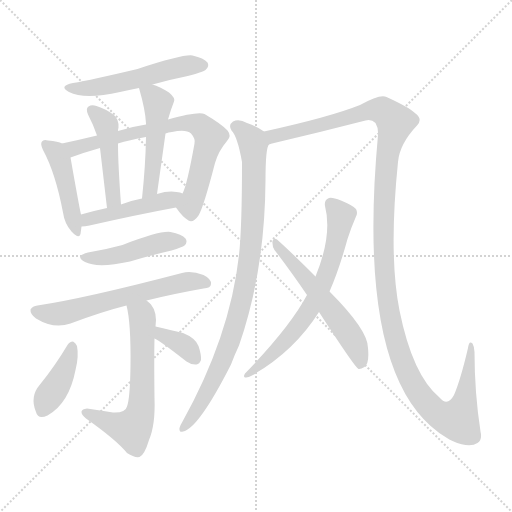
t = 0.00 s
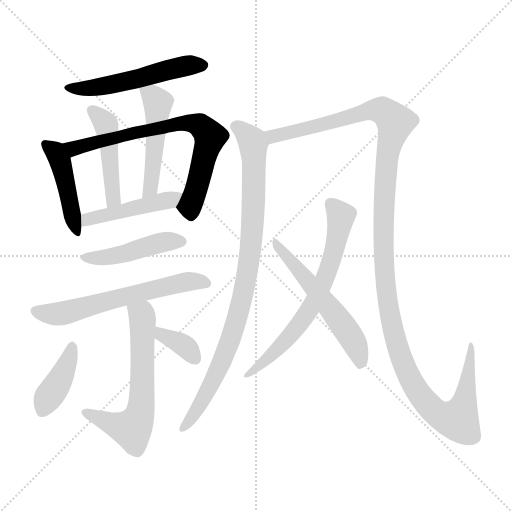
t = 2.21 s
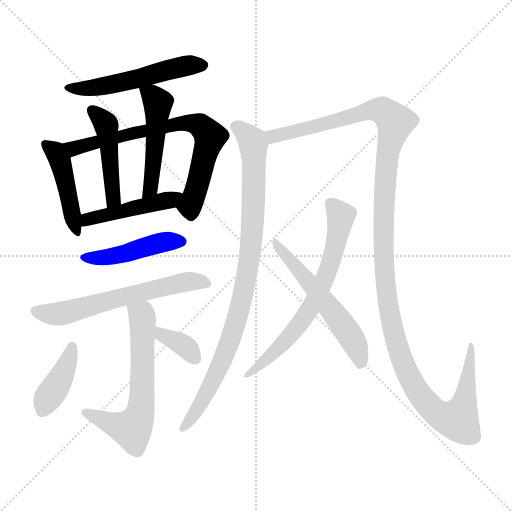
t = 4.42 s
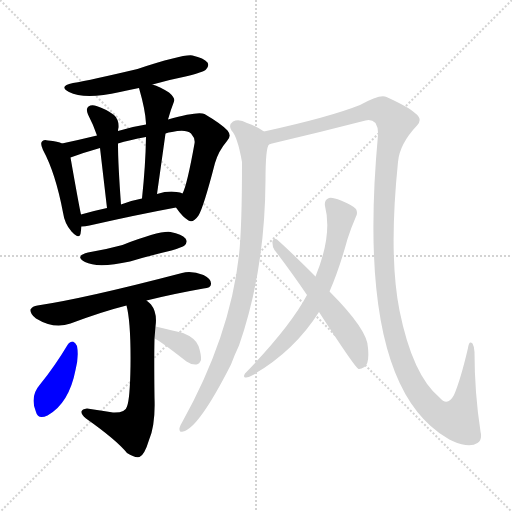
t = 6.63 s
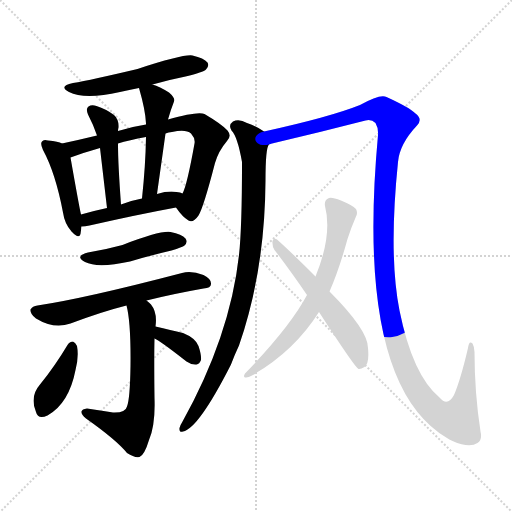
t = 8.84 s
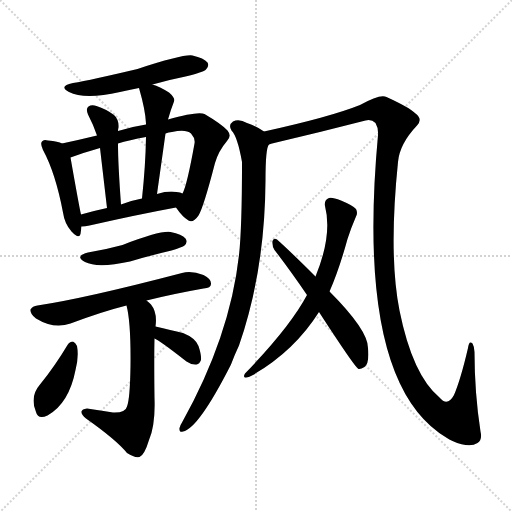
t = 11.05 s

The animated SVG that drew these frames (rendered in a browser with its animation timeline set to each time). Animation: 15 CSS @keyframes rules; one cycle of 11.05 s.

<svg version="1.1" viewBox="0 0 1024 1024" xmlns="http://www.w3.org/2000/svg">
  <g stroke="lightgray" stroke-dasharray="1,1" stroke-width="1" transform="scale(4, 4)">
    <line x1="0" y1="0" x2="256" y2="256"></line>
    <line x1="256" y1="0" x2="0" y2="256"></line>
    <line x1="128" y1="0" x2="128" y2="256"></line>
    <line x1="0" y1="128" x2="256" y2="128"></line>
  </g>
<g transform="scale(1, -1) translate(0, -900)">
   <style type="text/css">
    @keyframes keyframes0 {
      from {
       stroke: blue;
       stroke-dashoffset: 528;
       stroke-width: 128;
       }
       63% {
       animation-timing-function: step-end;
       stroke: blue;
       stroke-dashoffset: 0;
       stroke-width: 128;
       }
       to {
       stroke: black;
       stroke-width: 1024;
       }
       }
       #make-me-a-hanzi-animation-0 {
         animation: keyframes0 0.679688s both;
         animation-delay: 0.000000s;
         animation-timing-function: linear;
       }
    @keyframes keyframes1 {
      from {
       stroke: blue;
       stroke-dashoffset: 447;
       stroke-width: 128;
       }
       59% {
       animation-timing-function: step-end;
       stroke: blue;
       stroke-dashoffset: 0;
       stroke-width: 128;
       }
       to {
       stroke: black;
       stroke-width: 1024;
       }
       }
       #make-me-a-hanzi-animation-1 {
         animation: keyframes1 0.613770s both;
         animation-delay: 0.679688s;
         animation-timing-function: linear;
       }
    @keyframes keyframes2 {
      from {
       stroke: blue;
       stroke-dashoffset: 722;
       stroke-width: 128;
       }
       70% {
       animation-timing-function: step-end;
       stroke: blue;
       stroke-dashoffset: 0;
       stroke-width: 128;
       }
       to {
       stroke: black;
       stroke-width: 1024;
       }
       }
       #make-me-a-hanzi-animation-2 {
         animation: keyframes2 0.837565s both;
         animation-delay: 1.293457s;
         animation-timing-function: linear;
       }
    @keyframes keyframes3 {
      from {
       stroke: blue;
       stroke-dashoffset: 457;
       stroke-width: 128;
       }
       60% {
       animation-timing-function: step-end;
       stroke: blue;
       stroke-dashoffset: 0;
       stroke-width: 128;
       }
       to {
       stroke: black;
       stroke-width: 1024;
       }
       }
       #make-me-a-hanzi-animation-3 {
         animation: keyframes3 0.621908s both;
         animation-delay: 2.131022s;
         animation-timing-function: linear;
       }
    @keyframes keyframes4 {
      from {
       stroke: blue;
       stroke-dashoffset: 482;
       stroke-width: 128;
       }
       61% {
       animation-timing-function: step-end;
       stroke: blue;
       stroke-dashoffset: 0;
       stroke-width: 128;
       }
       to {
       stroke: black;
       stroke-width: 1024;
       }
       }
       #make-me-a-hanzi-animation-4 {
         animation: keyframes4 0.642253s both;
         animation-delay: 2.752930s;
         animation-timing-function: linear;
       }
    @keyframes keyframes5 {
      from {
       stroke: blue;
       stroke-dashoffset: 455;
       stroke-width: 128;
       }
       60% {
       animation-timing-function: step-end;
       stroke: blue;
       stroke-dashoffset: 0;
       stroke-width: 128;
       }
       to {
       stroke: black;
       stroke-width: 1024;
       }
       }
       #make-me-a-hanzi-animation-5 {
         animation: keyframes5 0.620280s both;
         animation-delay: 3.395182s;
         animation-timing-function: linear;
       }
    @keyframes keyframes6 {
      from {
       stroke: blue;
       stroke-dashoffset: 450;
       stroke-width: 128;
       }
       59% {
       animation-timing-function: step-end;
       stroke: blue;
       stroke-dashoffset: 0;
       stroke-width: 128;
       }
       to {
       stroke: black;
       stroke-width: 1024;
       }
       }
       #make-me-a-hanzi-animation-6 {
         animation: keyframes6 0.616211s both;
         animation-delay: 4.015462s;
         animation-timing-function: linear;
       }
    @keyframes keyframes7 {
      from {
       stroke: blue;
       stroke-dashoffset: 607;
       stroke-width: 128;
       }
       66% {
       animation-timing-function: step-end;
       stroke: blue;
       stroke-dashoffset: 0;
       stroke-width: 128;
       }
       to {
       stroke: black;
       stroke-width: 1024;
       }
       }
       #make-me-a-hanzi-animation-7 {
         animation: keyframes7 0.743978s both;
         animation-delay: 4.631673s;
         animation-timing-function: linear;
       }
    @keyframes keyframes8 {
      from {
       stroke: blue;
       stroke-dashoffset: 612;
       stroke-width: 128;
       }
       67% {
       animation-timing-function: step-end;
       stroke: blue;
       stroke-dashoffset: 0;
       stroke-width: 128;
       }
       to {
       stroke: black;
       stroke-width: 1024;
       }
       }
       #make-me-a-hanzi-animation-8 {
         animation: keyframes8 0.748047s both;
         animation-delay: 5.375651s;
         animation-timing-function: linear;
       }
    @keyframes keyframes9 {
      from {
       stroke: blue;
       stroke-dashoffset: 397;
       stroke-width: 128;
       }
       56% {
       animation-timing-function: step-end;
       stroke: blue;
       stroke-dashoffset: 0;
       stroke-width: 128;
       }
       to {
       stroke: black;
       stroke-width: 1024;
       }
       }
       #make-me-a-hanzi-animation-9 {
         animation: keyframes9 0.573079s both;
         animation-delay: 6.123698s;
         animation-timing-function: linear;
       }
    @keyframes keyframes10 {
      from {
       stroke: blue;
       stroke-dashoffset: 350;
       stroke-width: 128;
       }
       53% {
       animation-timing-function: step-end;
       stroke: blue;
       stroke-dashoffset: 0;
       stroke-width: 128;
       }
       to {
       stroke: black;
       stroke-width: 1024;
       }
       }
       #make-me-a-hanzi-animation-10 {
         animation: keyframes10 0.534831s both;
         animation-delay: 6.696777s;
         animation-timing-function: linear;
       }
    @keyframes keyframes11 {
      from {
       stroke: blue;
       stroke-dashoffset: 902;
       stroke-width: 128;
       }
       75% {
       animation-timing-function: step-end;
       stroke: blue;
       stroke-dashoffset: 0;
       stroke-width: 128;
       }
       to {
       stroke: black;
       stroke-width: 1024;
       }
       }
       #make-me-a-hanzi-animation-11 {
         animation: keyframes11 0.984049s both;
         animation-delay: 7.231608s;
         animation-timing-function: linear;
       }
    @keyframes keyframes12 {
      from {
       stroke: blue;
       stroke-dashoffset: 1331;
       stroke-width: 128;
       }
       81% {
       animation-timing-function: step-end;
       stroke: blue;
       stroke-dashoffset: 0;
       stroke-width: 128;
       }
       to {
       stroke: black;
       stroke-width: 1024;
       }
       }
       #make-me-a-hanzi-animation-12 {
         animation: keyframes12 1.333171s both;
         animation-delay: 8.215658s;
         animation-timing-function: linear;
       }
    @keyframes keyframes13 {
      from {
       stroke: blue;
       stroke-dashoffset: 671;
       stroke-width: 128;
       }
       69% {
       animation-timing-function: step-end;
       stroke: blue;
       stroke-dashoffset: 0;
       stroke-width: 128;
       }
       to {
       stroke: black;
       stroke-width: 1024;
       }
       }
       #make-me-a-hanzi-animation-13 {
         animation: keyframes13 0.796061s both;
         animation-delay: 9.548828s;
         animation-timing-function: linear;
       }
    @keyframes keyframes14 {
      from {
       stroke: blue;
       stroke-dashoffset: 558;
       stroke-width: 128;
       }
       64% {
       animation-timing-function: step-end;
       stroke: blue;
       stroke-dashoffset: 0;
       stroke-width: 128;
       }
       to {
       stroke: black;
       stroke-width: 1024;
       }
       }
       #make-me-a-hanzi-animation-14 {
         animation: keyframes14 0.704102s both;
         animation-delay: 10.344889s;
         animation-timing-function: linear;
       }
</style>
<path d="M 305.0 731.0 Q 336.0 740.0 371.0 747.0 Q 407.0 756.0 412.0 761.0 Q 419.0 768.0 415.0 775.0 Q 408.0 784.0 385.0 789.0 Q 367.0 792.0 275.0 762.0 Q 182.0 740.0 146.0 734.0 Q 116.0 728.0 138.0 716.0 Q 169.0 700.0 240.0 716.0 Q 258.0 720.0 278.0 724.0 L 305.0 731.0 Z" fill="lightgray"></path> 
<path d="M 124.0 613.0 Q 117.0 617.0 96.0 619.0 Q 87.0 622.0 84.0 617.0 Q 80.0 613.0 86.0 600.0 Q 111.0 554.0 126.0 475.0 Q 129.0 453.0 143.0 437.0 Q 158.0 421.0 161.0 432.0 Q 162.0 439.0 163.0 447.0 L 162.0 471.0 Q 159.0 483.0 141.0 585.0 C 137.0 608.0 137.0 608.0 124.0 613.0 Z" fill="lightgray"></path> 
<path d="M 352.0 485.0 Q 365.0 466.0 377.0 459.0 Q 386.0 453.0 397.0 469.0 Q 407.0 485.0 430.0 574.0 Q 437.0 598.0 454.0 618.0 Q 464.0 628.0 455.0 639.0 Q 443.0 652.0 409.0 672.0 Q 396.0 678.0 336.0 661.0 L 292.0 651.0 Q 265.0 647.0 236.0 638.0 L 194.0 629.0 Q 157.0 620.0 124.0 613.0 C 95.0 607.0 113.0 575.0 141.0 585.0 Q 168.0 595.0 200.0 604.0 L 236.0 613.0 Q 258.0 620.0 292.0 626.0 L 331.0 633.0 Q 337.0 636.0 344.0 636.0 Q 372.0 642.0 382.0 633.0 Q 391.0 623.0 389.0 613.0 Q 374.0 529.0 365.0 513.0 C 354.0 485.0 351.0 487.0 352.0 485.0 Z" fill="lightgray"></path> 
<path d="M 236.0 638.0 Q 236.0 642.0 237.0 645.0 Q 238.0 661.0 228.0 670.0 Q 212.0 682.0 193.0 688.0 Q 183.0 691.0 177.0 687.0 Q 171.0 683.0 176.0 671.0 Q 186.0 652.0 194.0 629.0 L 200.0 604.0 Q 204.0 570.0 214.0 484.0 C 217.0 454.0 244.0 461.0 242.0 491.0 Q 236.0 572.0 236.0 613.0 L 236.0 638.0 Z" fill="lightgray"></path> 
<path d="M 336.0 661.0 Q 342.0 682.0 348.0 697.0 Q 351.0 704.0 338.0 715.0 Q 319.0 727.0 305.0 731.0 C 277.0 741.0 273.0 742.0 278.0 724.0 Q 291.0 679.0 292.0 653.0 L 292.0 651.0 L 292.0 626.0 Q 291.0 568.0 284.0 503.0 C 281.0 473.0 310.0 482.0 314.0 512.0 Q 323.0 576.0 331.0 633.0 L 336.0 661.0 Z" fill="lightgray"></path> 
<path d="M 163.0 447.0 Q 170.0 447.0 179.0 449.0 Q 276.0 471.0 352.0 485.0 C 381.0 490.0 393.0 502.0 365.0 513.0 Q 361.0 516.0 353.0 516.0 Q 337.0 519.0 314.0 512.0 L 284.0 503.0 Q 262.0 499.0 242.0 491.0 L 214.0 484.0 Q 186.0 478.0 162.0 471.0 C 133.0 463.0 133.0 445.0 163.0 447.0 Z" fill="lightgray"></path> 
<path d="M 176.0 395.0 Q 148.0 388.0 170.0 376.0 Q 195.0 363.0 260.0 377.0 Q 300.0 389.0 343.0 399.0 Q 365.0 406.0 369.0 409.0 Q 376.0 416.0 371.0 423.0 Q 364.0 432.0 341.0 436.0 Q 320.0 439.0 245.0 410.0 Q 212.0 401.0 176.0 395.0 Z" fill="lightgray"></path> 
<path d="M 293.0 299.0 Q 345.0 312.0 407.0 323.0 Q 422.0 324.0 422.0 332.0 Q 423.0 342.0 407.0 350.0 Q 383.0 359.0 364.0 354.0 Q 169.0 303.0 75.0 289.0 Q 65.0 288.0 61.0 281.0 Q 60.0 272.0 72.0 263.0 Q 108.0 241.0 141.0 253.0 Q 205.0 277.0 253.0 289.0 L 293.0 299.0 Z" fill="lightgray"></path> 
<path d="M 311.0 247.0 Q 315.0 275.0 302.0 291.0 Q 298.0 295.0 293.0 299.0 C 271.0 319.0 247.0 318.0 253.0 289.0 Q 262.0 255.0 261.0 168.0 Q 260.0 102.0 254.0 87.0 Q 251.0 74.0 226.0 75.0 Q 201.0 79.0 174.0 83.0 Q 164.0 82.0 163.0 77.0 Q 162.0 71.0 172.0 63.0 Q 233.0 20.0 254.0 -6.0 Q 269.0 -16.0 279.0 -14.0 Q 289.0 -10.0 298.0 20.0 Q 311.0 50.0 309.0 104.0 Q 308.0 186.0 309.0 223.0 L 311.0 247.0 Z" fill="lightgray"></path> 
<path d="M 135.0 210.0 Q 110.0 168.0 80.0 131.0 Q 59.0 107.0 72.0 76.0 Q 76.0 60.0 95.0 69.0 Q 138.0 93.0 151.0 160.0 Q 158.0 187.0 154.0 208.0 Q 151.0 215.0 146.0 217.0 Q 139.0 217.0 135.0 210.0 Z" fill="lightgray"></path> 
<path d="M 309.0 223.0 Q 318.0 220.0 373.0 177.0 Q 383.0 170.0 393.0 171.0 Q 399.0 172.0 402.0 180.0 Q 403.0 190.0 397.0 208.0 Q 391.0 224.0 366.0 234.0 Q 342.0 240.0 311.0 247.0 C 282.0 254.0 282.0 236.0 309.0 223.0 Z" fill="lightgray"></path> 
<path d="M 528.0 637.0 Q 515.0 647.0 494.0 654.0 Q 478.0 663.0 466.0 657.0 Q 456.0 650.0 463.0 639.0 Q 475.0 627.0 484.0 576.0 Q 484.0 444.0 478.0 390.0 Q 460.0 227.0 364.0 55.0 Q 360.0 49.0 359.0 44.0 Q 358.0 34.0 366.0 37.0 Q 397.0 43.0 462.0 171.0 Q 469.0 190.0 478.0 209.0 Q 530.0 359.0 531.0 539.0 Q 531.0 605.0 538.0 611.0 C 543.0 628.0 543.0 628.0 528.0 637.0 Z" fill="lightgray"></path> 
<path d="M 538.0 611.0 Q 541.0 612.0 544.0 613.0 Q 638.0 635.0 731.0 659.0 Q 743.0 662.0 751.0 654.0 Q 757.0 644.0 756.0 630.0 Q 710.0 132.0 894.0 24.0 Q 898.0 21.0 905.0 18.0 Q 939.0 3.0 955.0 14.0 Q 965.0 20.0 961.0 37.0 Q 949.0 115.0 949.0 196.0 Q 949.0 206.0 945.0 213.0 Q 938.0 220.0 936.0 204.0 Q 921.0 140.0 908.0 110.0 Q 895.0 86.0 879.0 105.0 Q 825.0 150.0 799.0 279.0 Q 777.0 390.0 796.0 576.0 Q 799.0 612.0 834.0 649.0 Q 846.0 662.0 831.0 673.0 Q 819.0 685.0 773.0 706.0 Q 761.0 713.0 720.0 690.0 Q 660.0 666.0 528.0 637.0 C 499.0 630.0 509.0 604.0 538.0 611.0 Z" fill="lightgray"></path> 
<path d="M 659.0 317.0 Q 678.0 360.0 695.0 422.0 Q 702.0 444.0 712.0 467.0 Q 716.0 474.0 712.0 482.0 Q 706.0 489.0 682.0 499.0 Q 664.0 506.0 658.0 504.0 Q 648.0 500.0 650.0 488.0 Q 665.0 430.0 631.0 347.0 L 614.0 310.0 Q 580.0 246.0 490.0 153.0 Q 486.0 147.0 490.0 145.0 Q 496.0 144.0 504.0 149.0 Q 588.0 197.0 638.0 276.0 L 659.0 317.0 Z" fill="lightgray"></path> 
<path d="M 638.0 276.0 Q 710.0 165.0 717.0 162.0 Q 721.0 161.0 729.0 166.0 Q 739.0 173.0 736.0 204.0 Q 736.0 240.0 659.0 317.0 L 631.0 347.0 Q 582.0 396.0 554.0 421.0 Q 548.0 425.0 545.0 418.0 Q 544.0 408.0 549.0 400.0 Q 580.0 360.0 614.0 310.0 L 638.0 276.0 Z" fill="lightgray"></path> 
      <clipPath id="make-me-a-hanzi-clip-0">
      <path d="M 305.0 731.0 Q 336.0 740.0 371.0 747.0 Q 407.0 756.0 412.0 761.0 Q 419.0 768.0 415.0 775.0 Q 408.0 784.0 385.0 789.0 Q 367.0 792.0 275.0 762.0 Q 182.0 740.0 146.0 734.0 Q 116.0 728.0 138.0 716.0 Q 169.0 700.0 240.0 716.0 Q 258.0 720.0 278.0 724.0 L 305.0 731.0 Z" fill="lightgray"></path>
      </clipPath>
      <path clip-path="url(#make-me-a-hanzi-clip-0)" d="M 139.0 726.0 L 167.0 722.0 L 209.0 727.0 L 370.0 768.0 L 405.0 770.0 " fill="none" id="make-me-a-hanzi-animation-0" stroke-dasharray="400 800" stroke-linecap="round"></path>

      <clipPath id="make-me-a-hanzi-clip-1">
      <path d="M 124.0 613.0 Q 117.0 617.0 96.0 619.0 Q 87.0 622.0 84.0 617.0 Q 80.0 613.0 86.0 600.0 Q 111.0 554.0 126.0 475.0 Q 129.0 453.0 143.0 437.0 Q 158.0 421.0 161.0 432.0 Q 162.0 439.0 163.0 447.0 L 162.0 471.0 Q 159.0 483.0 141.0 585.0 C 137.0 608.0 137.0 608.0 124.0 613.0 Z" fill="lightgray"></path>
      </clipPath>
      <path clip-path="url(#make-me-a-hanzi-clip-1)" d="M 91.0 612.0 L 111.0 596.0 L 120.0 578.0 L 153.0 437.0 " fill="none" id="make-me-a-hanzi-animation-1" stroke-dasharray="319 638" stroke-linecap="round"></path>

      <clipPath id="make-me-a-hanzi-clip-2">
      <path d="M 352.0 485.0 Q 365.0 466.0 377.0 459.0 Q 386.0 453.0 397.0 469.0 Q 407.0 485.0 430.0 574.0 Q 437.0 598.0 454.0 618.0 Q 464.0 628.0 455.0 639.0 Q 443.0 652.0 409.0 672.0 Q 396.0 678.0 336.0 661.0 L 292.0 651.0 Q 265.0 647.0 236.0 638.0 L 194.0 629.0 Q 157.0 620.0 124.0 613.0 C 95.0 607.0 113.0 575.0 141.0 585.0 Q 168.0 595.0 200.0 604.0 L 236.0 613.0 Q 258.0 620.0 292.0 626.0 L 331.0 633.0 Q 337.0 636.0 344.0 636.0 Q 372.0 642.0 382.0 633.0 Q 391.0 623.0 389.0 613.0 Q 374.0 529.0 365.0 513.0 C 354.0 485.0 351.0 487.0 352.0 485.0 Z" fill="lightgray"></path>
      </clipPath>
      <path clip-path="url(#make-me-a-hanzi-clip-2)" d="M 131.0 611.0 L 148.0 604.0 L 350.0 652.0 L 397.0 651.0 L 420.0 627.0 L 380.0 488.0 L 383.0 473.0 " fill="none" id="make-me-a-hanzi-animation-2" stroke-dasharray="594 1188" stroke-linecap="round"></path>

      <clipPath id="make-me-a-hanzi-clip-3">
      <path d="M 236.0 638.0 Q 236.0 642.0 237.0 645.0 Q 238.0 661.0 228.0 670.0 Q 212.0 682.0 193.0 688.0 Q 183.0 691.0 177.0 687.0 Q 171.0 683.0 176.0 671.0 Q 186.0 652.0 194.0 629.0 L 200.0 604.0 Q 204.0 570.0 214.0 484.0 C 217.0 454.0 244.0 461.0 242.0 491.0 Q 236.0 572.0 236.0 613.0 L 236.0 638.0 Z" fill="lightgray"></path>
      </clipPath>
      <path clip-path="url(#make-me-a-hanzi-clip-3)" d="M 183.0 680.0 L 213.0 649.0 L 227.0 503.0 L 219.0 495.0 " fill="none" id="make-me-a-hanzi-animation-3" stroke-dasharray="329 658" stroke-linecap="round"></path>

      <clipPath id="make-me-a-hanzi-clip-4">
      <path d="M 336.0 661.0 Q 342.0 682.0 348.0 697.0 Q 351.0 704.0 338.0 715.0 Q 319.0 727.0 305.0 731.0 C 277.0 741.0 273.0 742.0 278.0 724.0 Q 291.0 679.0 292.0 653.0 L 292.0 651.0 L 292.0 626.0 Q 291.0 568.0 284.0 503.0 C 281.0 473.0 310.0 482.0 314.0 512.0 Q 323.0 576.0 331.0 633.0 L 336.0 661.0 Z" fill="lightgray"></path>
      </clipPath>
      <path clip-path="url(#make-me-a-hanzi-clip-4)" d="M 287.0 717.0 L 303.0 710.0 L 316.0 694.0 L 301.0 523.0 L 290.0 511.0 " fill="none" id="make-me-a-hanzi-animation-4" stroke-dasharray="354 708" stroke-linecap="round"></path>

      <clipPath id="make-me-a-hanzi-clip-5">
      <path d="M 163.0 447.0 Q 170.0 447.0 179.0 449.0 Q 276.0 471.0 352.0 485.0 C 381.0 490.0 393.0 502.0 365.0 513.0 Q 361.0 516.0 353.0 516.0 Q 337.0 519.0 314.0 512.0 L 284.0 503.0 Q 262.0 499.0 242.0 491.0 L 214.0 484.0 Q 186.0 478.0 162.0 471.0 C 133.0 463.0 133.0 445.0 163.0 447.0 Z" fill="lightgray"></path>
      </clipPath>
      <path clip-path="url(#make-me-a-hanzi-clip-5)" d="M 166.0 453.0 L 197.0 467.0 L 357.0 508.0 " fill="none" id="make-me-a-hanzi-animation-5" stroke-dasharray="327 654" stroke-linecap="round"></path>

      <clipPath id="make-me-a-hanzi-clip-6">
      <path d="M 176.0 395.0 Q 148.0 388.0 170.0 376.0 Q 195.0 363.0 260.0 377.0 Q 300.0 389.0 343.0 399.0 Q 365.0 406.0 369.0 409.0 Q 376.0 416.0 371.0 423.0 Q 364.0 432.0 341.0 436.0 Q 320.0 439.0 245.0 410.0 Q 212.0 401.0 176.0 395.0 Z" fill="lightgray"></path>
      </clipPath>
      <path clip-path="url(#make-me-a-hanzi-clip-6)" d="M 171.0 386.0 L 212.0 385.0 L 323.0 415.0 L 361.0 417.0 " fill="none" id="make-me-a-hanzi-animation-6" stroke-dasharray="322 644" stroke-linecap="round"></path>

      <clipPath id="make-me-a-hanzi-clip-7">
      <path d="M 293.0 299.0 Q 345.0 312.0 407.0 323.0 Q 422.0 324.0 422.0 332.0 Q 423.0 342.0 407.0 350.0 Q 383.0 359.0 364.0 354.0 Q 169.0 303.0 75.0 289.0 Q 65.0 288.0 61.0 281.0 Q 60.0 272.0 72.0 263.0 Q 108.0 241.0 141.0 253.0 Q 205.0 277.0 253.0 289.0 L 293.0 299.0 Z" fill="lightgray"></path>
      </clipPath>
      <path clip-path="url(#make-me-a-hanzi-clip-7)" d="M 69.0 278.0 L 128.0 274.0 L 358.0 334.0 L 412.0 334.0 " fill="none" id="make-me-a-hanzi-animation-7" stroke-dasharray="479 958" stroke-linecap="round"></path>

      <clipPath id="make-me-a-hanzi-clip-8">
      <path d="M 311.0 247.0 Q 315.0 275.0 302.0 291.0 Q 298.0 295.0 293.0 299.0 C 271.0 319.0 247.0 318.0 253.0 289.0 Q 262.0 255.0 261.0 168.0 Q 260.0 102.0 254.0 87.0 Q 251.0 74.0 226.0 75.0 Q 201.0 79.0 174.0 83.0 Q 164.0 82.0 163.0 77.0 Q 162.0 71.0 172.0 63.0 Q 233.0 20.0 254.0 -6.0 Q 269.0 -16.0 279.0 -14.0 Q 289.0 -10.0 298.0 20.0 Q 311.0 50.0 309.0 104.0 Q 308.0 186.0 309.0 223.0 L 311.0 247.0 Z" fill="lightgray"></path>
      </clipPath>
      <path clip-path="url(#make-me-a-hanzi-clip-8)" d="M 261.0 286.0 L 278.0 274.0 L 286.0 257.0 L 285.0 114.0 L 278.0 66.0 L 259.0 42.0 L 171.0 76.0 " fill="none" id="make-me-a-hanzi-animation-8" stroke-dasharray="484 968" stroke-linecap="round"></path>

      <clipPath id="make-me-a-hanzi-clip-9">
      <path d="M 135.0 210.0 Q 110.0 168.0 80.0 131.0 Q 59.0 107.0 72.0 76.0 Q 76.0 60.0 95.0 69.0 Q 138.0 93.0 151.0 160.0 Q 158.0 187.0 154.0 208.0 Q 151.0 215.0 146.0 217.0 Q 139.0 217.0 135.0 210.0 Z" fill="lightgray"></path>
      </clipPath>
      <path clip-path="url(#make-me-a-hanzi-clip-9)" d="M 144.0 207.0 L 127.0 156.0 L 85.0 79.0 " fill="none" id="make-me-a-hanzi-animation-9" stroke-dasharray="269 538" stroke-linecap="round"></path>

      <clipPath id="make-me-a-hanzi-clip-10">
      <path d="M 309.0 223.0 Q 318.0 220.0 373.0 177.0 Q 383.0 170.0 393.0 171.0 Q 399.0 172.0 402.0 180.0 Q 403.0 190.0 397.0 208.0 Q 391.0 224.0 366.0 234.0 Q 342.0 240.0 311.0 247.0 C 282.0 254.0 282.0 236.0 309.0 223.0 Z" fill="lightgray"></path>
      </clipPath>
      <path clip-path="url(#make-me-a-hanzi-clip-10)" d="M 317.0 240.0 L 323.0 231.0 L 372.0 206.0 L 389.0 184.0 " fill="none" id="make-me-a-hanzi-animation-10" stroke-dasharray="222 444" stroke-linecap="round"></path>

      <clipPath id="make-me-a-hanzi-clip-11">
      <path d="M 528.0 637.0 Q 515.0 647.0 494.0 654.0 Q 478.0 663.0 466.0 657.0 Q 456.0 650.0 463.0 639.0 Q 475.0 627.0 484.0 576.0 Q 484.0 444.0 478.0 390.0 Q 460.0 227.0 364.0 55.0 Q 360.0 49.0 359.0 44.0 Q 358.0 34.0 366.0 37.0 Q 397.0 43.0 462.0 171.0 Q 469.0 190.0 478.0 209.0 Q 530.0 359.0 531.0 539.0 Q 531.0 605.0 538.0 611.0 C 543.0 628.0 543.0 628.0 528.0 637.0 Z" fill="lightgray"></path>
      </clipPath>
      <path clip-path="url(#make-me-a-hanzi-clip-11)" d="M 472.0 647.0 L 493.0 632.0 L 507.0 607.0 L 507.0 481.0 L 497.0 370.0 L 462.0 222.0 L 441.0 168.0 L 403.0 94.0 L 367.0 45.0 " fill="none" id="make-me-a-hanzi-animation-11" stroke-dasharray="774 1548" stroke-linecap="round"></path>

      <clipPath id="make-me-a-hanzi-clip-12">
      <path d="M 538.0 611.0 Q 541.0 612.0 544.0 613.0 Q 638.0 635.0 731.0 659.0 Q 743.0 662.0 751.0 654.0 Q 757.0 644.0 756.0 630.0 Q 710.0 132.0 894.0 24.0 Q 898.0 21.0 905.0 18.0 Q 939.0 3.0 955.0 14.0 Q 965.0 20.0 961.0 37.0 Q 949.0 115.0 949.0 196.0 Q 949.0 206.0 945.0 213.0 Q 938.0 220.0 936.0 204.0 Q 921.0 140.0 908.0 110.0 Q 895.0 86.0 879.0 105.0 Q 825.0 150.0 799.0 279.0 Q 777.0 390.0 796.0 576.0 Q 799.0 612.0 834.0 649.0 Q 846.0 662.0 831.0 673.0 Q 819.0 685.0 773.0 706.0 Q 761.0 713.0 720.0 690.0 Q 660.0 666.0 528.0 637.0 C 499.0 630.0 509.0 604.0 538.0 611.0 Z" fill="lightgray"></path>
      </clipPath>
      <path clip-path="url(#make-me-a-hanzi-clip-12)" d="M 539.0 619.0 L 548.0 627.0 L 737.0 679.0 L 770.0 677.0 L 791.0 656.0 L 774.0 591.0 L 767.0 497.0 L 767.0 371.0 L 778.0 281.0 L 791.0 219.0 L 826.0 132.0 L 866.0 81.0 L 900.0 62.0 L 915.0 60.0 L 927.0 89.0 L 942.0 207.0 " fill="none" id="make-me-a-hanzi-animation-12" stroke-dasharray="1203 2406" stroke-linecap="round"></path>

      <clipPath id="make-me-a-hanzi-clip-13">
      <path d="M 659.0 317.0 Q 678.0 360.0 695.0 422.0 Q 702.0 444.0 712.0 467.0 Q 716.0 474.0 712.0 482.0 Q 706.0 489.0 682.0 499.0 Q 664.0 506.0 658.0 504.0 Q 648.0 500.0 650.0 488.0 Q 665.0 430.0 631.0 347.0 L 614.0 310.0 Q 580.0 246.0 490.0 153.0 Q 486.0 147.0 490.0 145.0 Q 496.0 144.0 504.0 149.0 Q 588.0 197.0 638.0 276.0 L 659.0 317.0 Z" fill="lightgray"></path>
      </clipPath>
      <path clip-path="url(#make-me-a-hanzi-clip-13)" d="M 662.0 492.0 L 682.0 468.0 L 681.0 459.0 L 655.0 356.0 L 633.0 305.0 L 584.0 232.0 L 508.0 158.0 L 499.0 158.0 L 496.0 149.0 " fill="none" id="make-me-a-hanzi-animation-13" stroke-dasharray="543 1086" stroke-linecap="round"></path>

      <clipPath id="make-me-a-hanzi-clip-14">
      <path d="M 638.0 276.0 Q 710.0 165.0 717.0 162.0 Q 721.0 161.0 729.0 166.0 Q 739.0 173.0 736.0 204.0 Q 736.0 240.0 659.0 317.0 L 631.0 347.0 Q 582.0 396.0 554.0 421.0 Q 548.0 425.0 545.0 418.0 Q 544.0 408.0 549.0 400.0 Q 580.0 360.0 614.0 310.0 L 638.0 276.0 Z" fill="lightgray"></path>
      </clipPath>
      <path clip-path="url(#make-me-a-hanzi-clip-14)" d="M 551.0 414.0 L 687.0 248.0 L 711.0 210.0 L 721.0 169.0 " fill="none" id="make-me-a-hanzi-animation-14" stroke-dasharray="430 860" stroke-linecap="round"></path>

</g>
</svg>
